Run: headless pygame with SDL's dummy video driver; simulated clock (each Clock.tick advances the game by its frame time, no real sleeping); random seed 0; keys injected as events and as key.get_pressed() state; mouse plan: one left click at the window centre at the start of phase 2, then a move to the lower-right quarter at the start of phase 3.
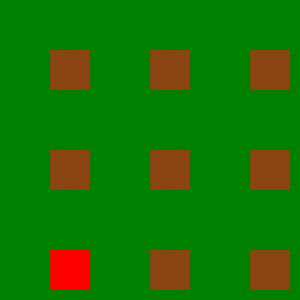
Frame 1 of 4 · flips 1–60 · no input
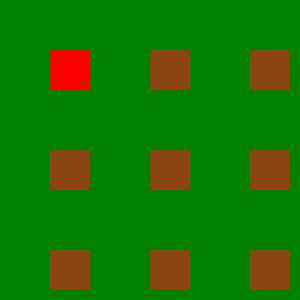
Frame 2 of 4 · flips 61–180 · clicked the window centre · tapped SPACE, RETURN · held RIGHT (→), D
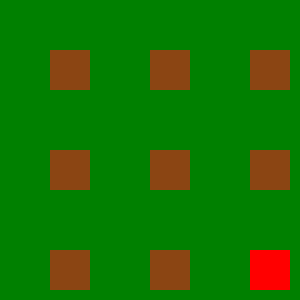
Frame 3 of 4 · flips 181–300 · moved the mouse to the lower-right quarter · held DOWN (↓), S
Frame 4 of 4 · flips 301–420 · held LEFT (←), A, UP (↑), W · screen same as frame 1, image omitted

The pygame program that drew these frames:

#!/usr/bin/env python3
"""
whack_a_mole.py: Whack-a-Mole. Click the mole (red square) before it moves.
"""

import pygame, random
from pygame.locals import QUIT, MOUSEBUTTONDOWN

WIDTH, HEIGHT = 300, 300
HOLES = [(50,50), (150,50), (250,50),
         (50,150), (150,150), (250,150),
         (50,250), (150,250), (250,250)]

def main():
    pygame.init()
    screen = pygame.display.set_mode((WIDTH, HEIGHT))
    pygame.display.set_caption("Whack-a-Mole")
    clock = pygame.time.Clock()

    mole_index = random.randrange(len(HOLES))
    mole_rect = pygame.Rect(HOLES[mole_index][0], HOLES[mole_index][1], 40, 40)
    timer = 0
    interval = 1000  # milliseconds

    running = True
    while running:
        dt = clock.tick(60)
        timer += dt
        if timer > interval:
            timer = 0
            mole_index = random.randrange(len(HOLES))
            mole_rect = pygame.Rect(HOLES[mole_index][0], HOLES[mole_index][1], 40, 40)

        for event in pygame.event.get():
            if event.type == QUIT:
                running = False
            elif event.type == MOUSEBUTTONDOWN:
                if mole_rect.collidepoint(event.pos):
                    print("Hit!")
                    running = False

        screen.fill((0,128,0))
        # Draw holes
        for pos in HOLES:
            pygame.draw.rect(screen, (139,69,19), (pos[0], pos[1], 40, 40))
        # Draw mole
        pygame.draw.rect(screen, (255,0,0), mole_rect)
        pygame.display.flip()

    pygame.quit()

if __name__ == "__main__":
    main()
